Image classification data set "olive_leaves" (HCDLCombinedCA/olive-leaves-disease-detection on GitHub). Class labels (3): healthy, aculus olearius, olive peacock spot.

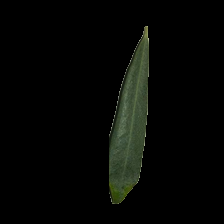
Label: healthy

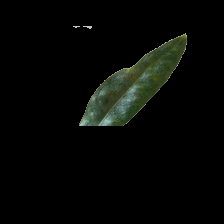
Label: aculus olearius

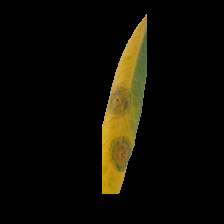
Label: olive peacock spot

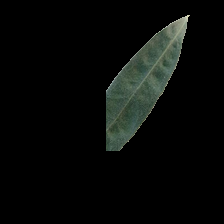
Label: aculus olearius

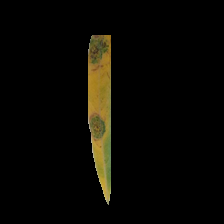
Label: olive peacock spot

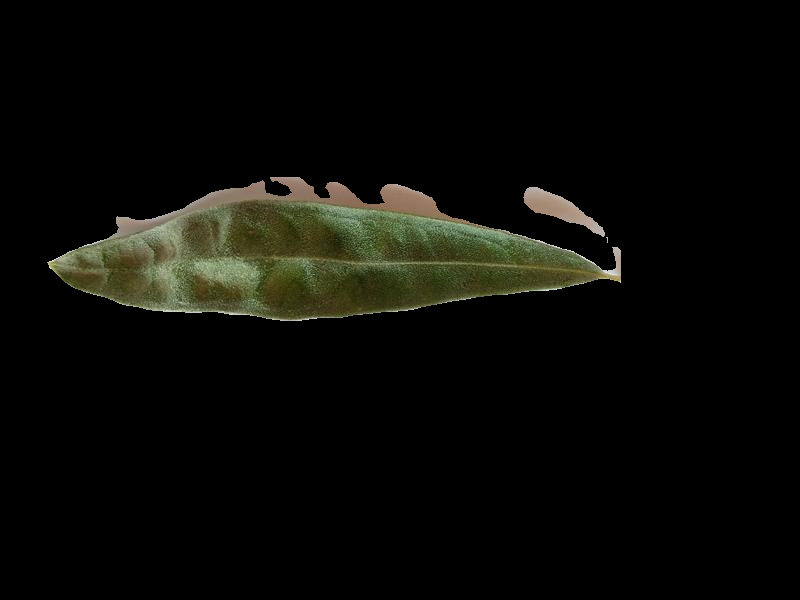
Label: aculus olearius
